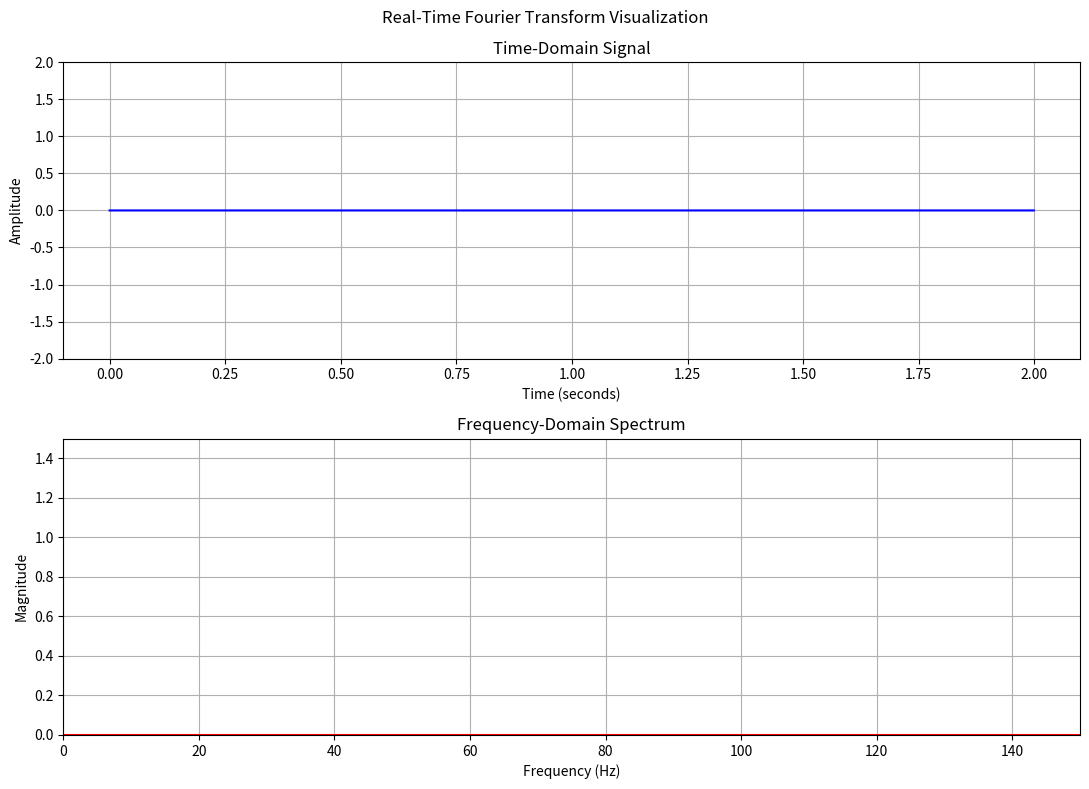

Here is the Python script that generated this plot:
import numpy as np
import matplotlib.pyplot as plt
from matplotlib.animation import FuncAnimation


# Sampling parameters
FS = 1000
DURATION = 2
N = FS * DURATION
CHUNK_SIZE = 50

# Time and signal buffers
time_axis = np.arange(N) / FS
signal = np.zeros(N)
sample_count = 0
phase = 0.0

# Window and frequency axis
window = np.hanning(N)
frequency_axis = np.fft.rfftfreq(N, 1 / FS)

# Create time-domain and frequency-domain plots
fig, (ax1, ax2) = plt.subplots(2, 1, figsize=(11, 8))
fig.suptitle("Real-Time Fourier Transform Visualization")

line_time, = ax1.plot(time_axis, signal, color="blue")
ax1.set_title("Time-Domain Signal")
ax1.set_xlabel("Time (seconds)")
ax1.set_ylabel("Amplitude")
ax1.set_ylim(-2, 2)
ax1.grid(True)

line_fft, = ax2.plot(
    frequency_axis, np.zeros(len(frequency_axis)), color="red"
)
ax2.set_title("Frequency-Domain Spectrum")
ax2.set_xlabel("Frequency (Hz)")
ax2.set_ylabel("Magnitude")
ax2.set_xlim(0, 150)
ax2.set_ylim(0, 1.5)
ax2.grid(True)


def update(frame):
    global signal, sample_count, phase

    # Generate a slowly changing frequency
    indices = sample_count + np.arange(CHUNK_SIZE)
    t = indices / FS
    frequency = 30 + 10 * np.sin(2 * np.pi * 0.1 * t)

    # Generate a fundamental and its second harmonic
    phase_steps = 2 * np.pi * frequency / FS
    phases = phase + np.cumsum(phase_steps)
    new_signal = (
        np.sin(phases)
        + 0.5 * np.sin(2 * phases)
        + 0.05 * np.random.randn(CHUNK_SIZE)
    )

    phase = phases[-1]
    sample_count += CHUNK_SIZE

    # Move old samples out and add new samples
    signal = np.roll(signal, -CHUNK_SIZE)
    signal[-CHUNK_SIZE:] = new_signal

    # Apply window and calculate real FFT
    windowed_signal = signal * window
    fft_values = np.fft.rfft(windowed_signal)

    # Single-sided amplitude spectrum
    magnitude = 2 * np.abs(fft_values) / np.sum(window)
    magnitude[0] /= 2
    if N % 2 == 0:
        magnitude[-1] /= 2

    # Find strongest non-zero frequency bin
    peak_index = np.argmax(magnitude[1:]) + 1
    dominant_frequency = frequency_axis[peak_index]

    # Update plots
    line_time.set_ydata(signal)
    line_fft.set_ydata(magnitude)
    ax2.set_title(
        f"Frequency Spectrum - Dominant Frequency: "
        f"{dominant_frequency:.2f} Hz"
    )
    return line_time, line_fft


def main():
    animation = FuncAnimation(
        fig,
        update,
        interval=50,
        blit=False,
        cache_frame_data=False,
    )

    plt.tight_layout()
    plt.show()


if __name__ == "__main__":
    main()
